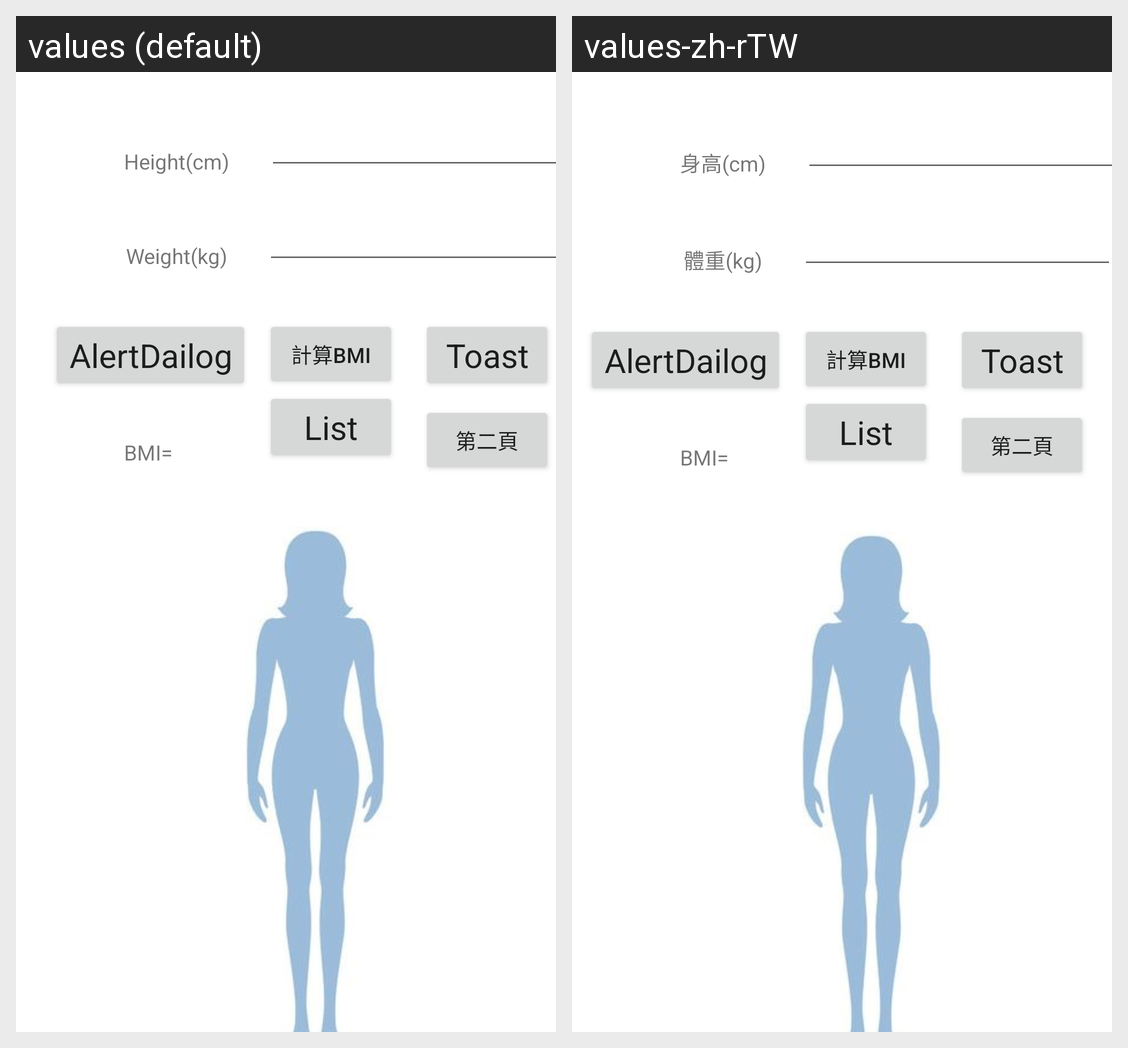

The Android screen above is rendered under two locales of the same app. Produce the string resources it draws, with the default and per-locale values.
Android screen res/layout/activity_main.xml rendered under 2 locales, left to right: values (default), values-zh-rTW. Device: Nexus 5 (rendered at 1080×1920; each locale shown at half size, 540×960, under a caption strip naming it); theme Theme.Textbmi.
Strings drawn on this screen, with the default value and each locale's value (text and hints the layout hard-codes, and strings that could not be matched under every locale, appear in the picture but are not listed):

height
  values: Height(cm)
  values-zh-rTW: 身高(cm)

weight
  values: Weight(kg)
  values-zh-rTW: 體重(kg)
